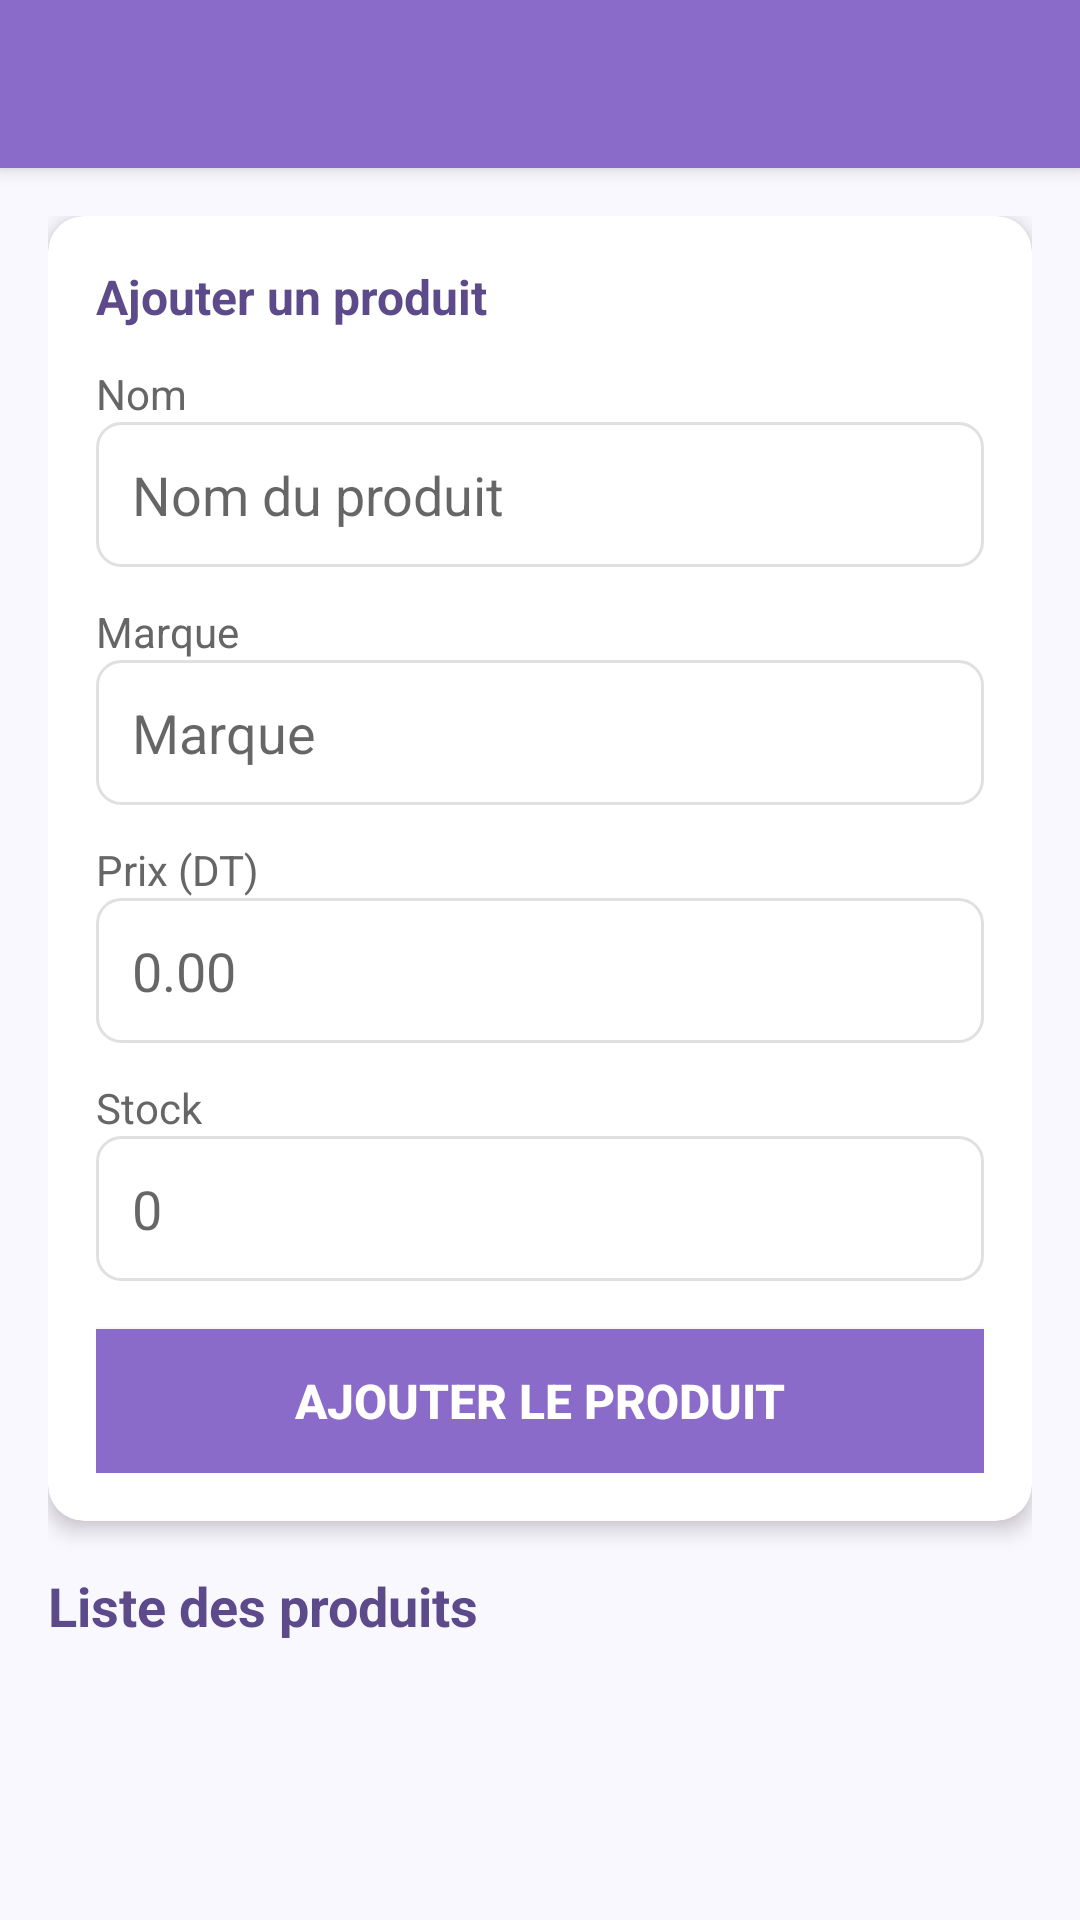

Reconstruct the res/layout file that produces this screen, plus the resources it refers to.
<!-- AndroidManifest.xml: application theme Theme.MaterialComponents.Light.NoActionBar -->
<!-- res/layout/activity_manage_inventory.xml -->
<?xml version="1.0" encoding="utf-8"?>
<androidx.coordinatorlayout.widget.CoordinatorLayout
    xmlns:android="http://schemas.android.com/apk/res/android"
    xmlns:app="http://schemas.android.com/apk/res-auto"
    xmlns:tools="http://schemas.android.com/tools"
    android:layout_width="match_parent"
    android:layout_height="match_parent"
    android:background="#FAF8FF"
    tools:context=".ManageInventoryActivity">

    
    <com.google.android.material.appbar.AppBarLayout
        android:layout_width="match_parent"
        android:layout_height="wrap_content"
        android:theme="@style/ThemeOverlay.AppCompat.Dark.ActionBar">

        <androidx.appcompat.widget.Toolbar
            android:id="@+id/toolbar"
            android:layout_width="match_parent"
            android:layout_height="?attr/actionBarSize"
            android:background="#8B6BC9"
            android:title="Gestion du Stock"
            android:titleTextColor="@android:color/white" />

    </com.google.android.material.appbar.AppBarLayout>

    
    <LinearLayout
        android:layout_width="match_parent"
        android:layout_height="match_parent"
        android:orientation="vertical"
        android:padding="16dp"
        app:layout_behavior="@string/appbar_scrolling_view_behavior">

        
        <androidx.cardview.widget.CardView
            android:layout_width="match_parent"
            android:layout_height="wrap_content"
            android:layout_marginBottom="16dp"
            app:cardCornerRadius="12dp"
            app:cardElevation="4dp"
            app:cardBackgroundColor="@android:color/white">

            <LinearLayout
                android:layout_width="match_parent"
                android:layout_height="wrap_content"
                android:orientation="vertical"
                android:padding="16dp">

                <TextView
                    android:layout_width="wrap_content"
                    android:layout_height="wrap_content"
                    android:text="Ajouter un produit"
                    android:textSize="16sp"
                    android:textStyle="bold"
                    android:textColor="#5D4A8A"
                    android:layout_marginBottom="12dp"/>

                
                <TextView
                    android:layout_width="wrap_content"
                    android:layout_height="wrap_content"
                    android:text="Nom"
                    android:textSize="14sp"
                    android:textColor="#666666"/>

                <EditText
                    android:id="@+id/etProductName"
                    android:layout_width="match_parent"
                    android:layout_height="wrap_content"
                    android:hint="Nom du produit"
                    android:background="@drawable/edittext_background"
                    android:padding="12dp"
                    android:layout_marginBottom="12dp"/>

                
                <TextView
                    android:layout_width="wrap_content"
                    android:layout_height="wrap_content"
                    android:text="Marque"
                    android:textSize="14sp"
                    android:textColor="#666666"/>

                <EditText
                    android:id="@+id/etProductBrand"
                    android:layout_width="match_parent"
                    android:layout_height="wrap_content"
                    android:hint="Marque"
                    android:background="@drawable/edittext_background"
                    android:padding="12dp"
                    android:layout_marginBottom="12dp"/>

                
                <TextView
                    android:layout_width="wrap_content"
                    android:layout_height="wrap_content"
                    android:text="Prix (DT)"
                    android:textSize="14sp"
                    android:textColor="#666666"/>

                <EditText
                    android:id="@+id/etProductPrice"
                    android:layout_width="match_parent"
                    android:layout_height="wrap_content"
                    android:hint="0.00"
                    android:inputType="numberDecimal"
                    android:background="@drawable/edittext_background"
                    android:padding="12dp"
                    android:layout_marginBottom="12dp"/>

                
                <TextView
                    android:layout_width="wrap_content"
                    android:layout_height="wrap_content"
                    android:text="Stock"
                    android:textSize="14sp"
                    android:textColor="#666666"/>

                <EditText
                    android:id="@+id/etProductStock"
                    android:layout_width="match_parent"
                    android:layout_height="wrap_content"
                    android:hint="0"
                    android:inputType="number"
                    android:background="@drawable/edittext_background"
                    android:padding="12dp"
                    android:layout_marginBottom="16dp"/>

                
                <Button
                    android:id="@+id/btnAdd"
                    android:layout_width="match_parent"
                    android:layout_height="48dp"
                    android:text="Ajouter le produit"
                    android:textColor="@android:color/white"
                    android:background="#8B6BC9"
                    android:textSize="16sp"
                    android:textStyle="bold"/>

            </LinearLayout>
        </androidx.cardview.widget.CardView>

        
        <TextView
            android:layout_width="wrap_content"
            android:layout_height="wrap_content"
            android:text="Liste des produits"
            android:textSize="18sp"
            android:textStyle="bold"
            android:textColor="#5D4A8A"
            android:layout_marginBottom="12dp"/>

        <androidx.recyclerview.widget.RecyclerView
            android:id="@+id/recyclerView"
            android:layout_width="match_parent"
            android:layout_height="0dp"
            android:layout_weight="1"
            android:clipToPadding="false"
            android:padding="4dp"/>

    </LinearLayout>

</androidx.coordinatorlayout.widget.CoordinatorLayout>
<!-- resources referenced by this layout -->
<resources>
  <!-- drawable edittext_background (drawable) -->
  <?xml version="1.0" encoding="utf-8"?>
  <shape xmlns:android="http://schemas.android.com/apk/res/android">
      <solid android:color="@android:color/white" />
      <stroke android:width="1dp" android:color="@color/divider_light" />
      <corners android:radius="8dp" />
      <padding android:left="8dp" android:top="8dp" android:right="8dp" android:bottom="8dp" />
  </shape>
  <color name="divider_light">#1F000000</color>
</resources>
